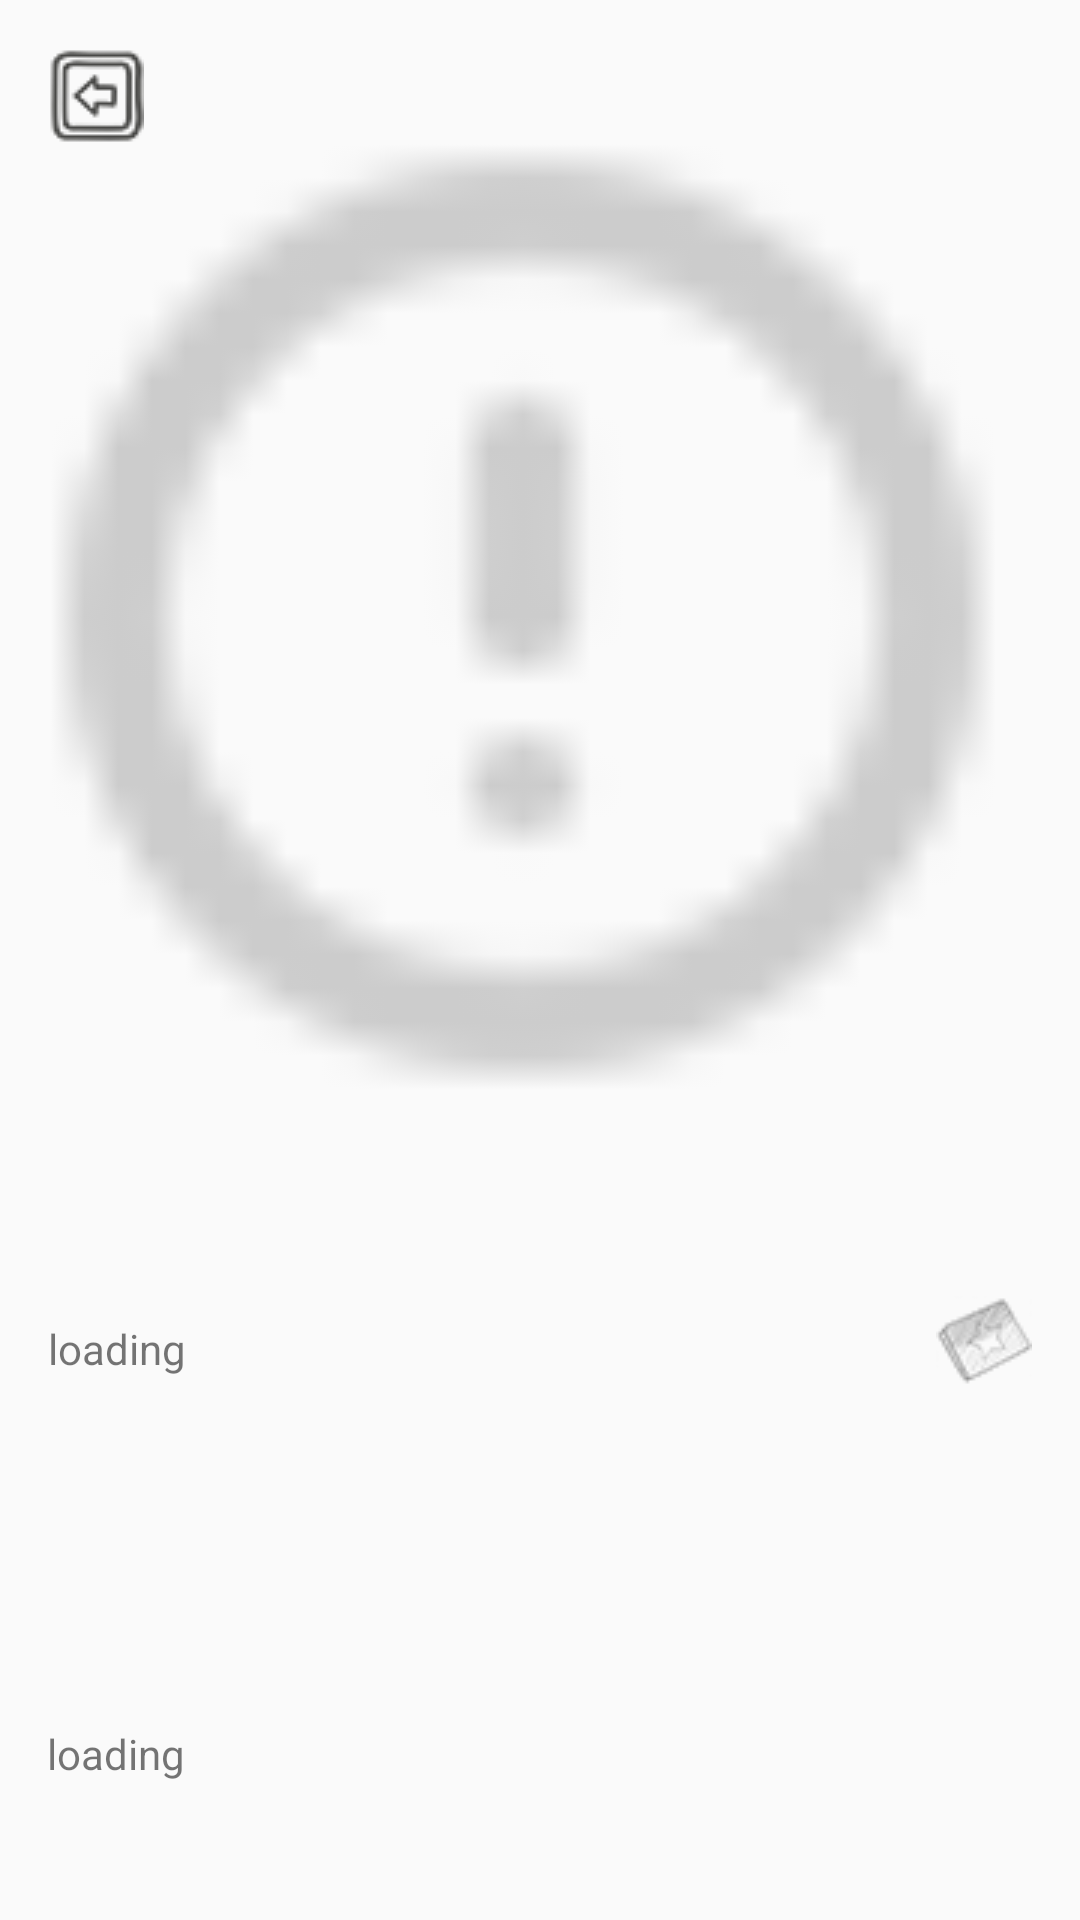

Android layout source for this screen:
<!-- AndroidManifest.xml: application theme AppTheme -->
<!-- res/layout/activity_detail.xml -->
<?xml version="1.0" encoding="utf-8"?>
<android.support.constraint.ConstraintLayout xmlns:android="http://schemas.android.com/apk/res/android"
    xmlns:app="http://schemas.android.com/apk/res-auto"
    xmlns:tools="http://schemas.android.com/tools"
    android:layout_width="match_parent"
    android:layout_height="match_parent">

    <ImageView
        android:id="@+id/detail_pic_view"
        android:layout_width="match_parent"
        android:layout_height="400dp"
        android:background="@drawable/food_bg"
        app:layout_constraintEnd_toEndOf="parent"
        app:layout_constraintStart_toStartOf="parent"
        app:layout_constraintTop_toTopOf="parent"
        app:srcCompat="@drawable/about" />

    <Button
        android:id="@+id/detail_back_button"
        android:layout_width="32dp"
        android:layout_height="32dp"
        android:layout_marginStart="16dp"
        android:layout_marginTop="16dp"
        android:background="@drawable/back"
        android:alpha="0.8"
        app:layout_constraintStart_toStartOf="parent"
        app:layout_constraintTop_toTopOf="parent" />

    <TextView
        android:id="@+id/detail_Name_view"
        android:layout_width="137dp"
        android:layout_height="35dp"
        android:layout_marginStart="16dp"
        android:layout_marginTop="32dp"
        android:gravity="center_vertical"
        android:text="loading"
        app:layout_constraintStart_toStartOf="parent"
        app:layout_constraintTop_toBottomOf="@+id/detail_pic_view" />

    <Button
        android:id="@+id/detail_like_button"
        android:layout_width="32dp"
        android:layout_height="32dp"
        android:layout_marginEnd="16dp"
        android:layout_marginTop="32dp"
        app:layout_constraintEnd_toEndOf="parent"
        app:layout_constraintTop_toBottomOf="@+id/detail_pic_view"
        android:background="@drawable/selector_like" />

    <TextView
        android:id="@+id/detail_content_view"
        android:layout_width="329dp"
        android:layout_height="49dp"
        android:layout_marginBottom="16dp"
        android:layout_marginEnd="16dp"
        android:layout_marginStart="16dp"
        android:text="loading"
        app:layout_constraintBottom_toBottomOf="parent"
        app:layout_constraintEnd_toEndOf="parent"
        app:layout_constraintStart_toStartOf="parent" />
</android.support.constraint.ConstraintLayout>
<!-- resources referenced by this layout -->
<resources>
  <!-- drawable about: png bitmap (drawable, 2366 bytes) -->
  <!-- drawable back: png bitmap (drawable, 2327 bytes) -->
  <!-- drawable selector_like (drawable) -->
  <?xml version="1.0" encoding="utf-8"?>
  <selector xmlns:android="http://schemas.android.com/apk/res/android">
      <item android:state_activated="true" android:drawable="@drawable/liked"/>
      <item android:state_activated="false" android:drawable="@drawable/like"/>
  
  </selector>
  <style name="AppTheme" parent="Theme.AppCompat.Light.NoActionBar">
          
          <item name="colorPrimary">@color/colorPrimary</item>
          <item name="colorPrimaryDark">@color/colorPrimaryDark</item>
          <item name="colorAccent">@color/colorAccent</item>
      </style>
  <!-- drawable liked: png bitmap (drawable, 2605 bytes) -->
  <!-- drawable like: png bitmap (drawable, 2368 bytes) -->
  <color name="colorPrimary">#86ccfe</color>
  <color name="colorPrimaryDark">#86ccfe</color>
  <color name="colorAccent">#7fc9c3</color>
</resources>
